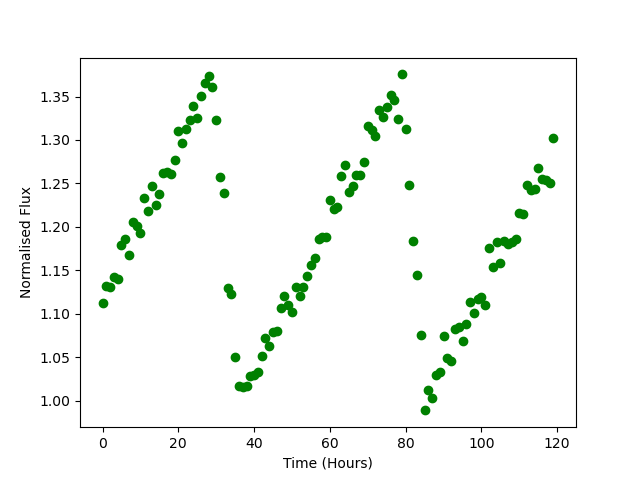

Source data for this figure (header and first rows):
Time, Flux
0.0, 1.112
1.0, 1.132
2.0, 1.13
3.0, 1.142
4.0, 1.14
5.0, 1.18
6.0, 1.186
7.0, 1.167
8.0, 1.205
9.0, 1.201
10.0, 1.193
11.0, 1.234
12.0, 1.218
13.0, 1.247
14.0, 1.225
15.0, 1.238
16.0, 1.262
17.0, 1.263
18.0, 1.261
19.0, 1.277
20.0, 1.31
21.0, 1.296
22.0, 1.313
23.0, 1.323
24.0, 1.339
25.0, 1.325
26.0, 1.351
27.0, 1.366
28.0, 1.373
29.0, 1.361
30.0, 1.322
31.0, 1.257
32.0, 1.239
33.0, 1.13
34.0, 1.123
35.0, 1.05
36.0, 1.017
37.0, 1.016
38.0, 1.017
39.0, 1.029
40.0, 1.03
41.0, 1.033
42.0, 1.051
43.0, 1.072
44.0, 1.062
45.0, 1.079
46.0, 1.08
47.0, 1.106
48.0, 1.12
49.0, 1.11
50.0, 1.102
51.0, 1.13
52.0, 1.12
53.0, 1.131
54.0, 1.143
55.0, 1.156
56.0, 1.164
57.0, 1.186
58.0, 1.189
59.0, 1.188
... 60 more rows
